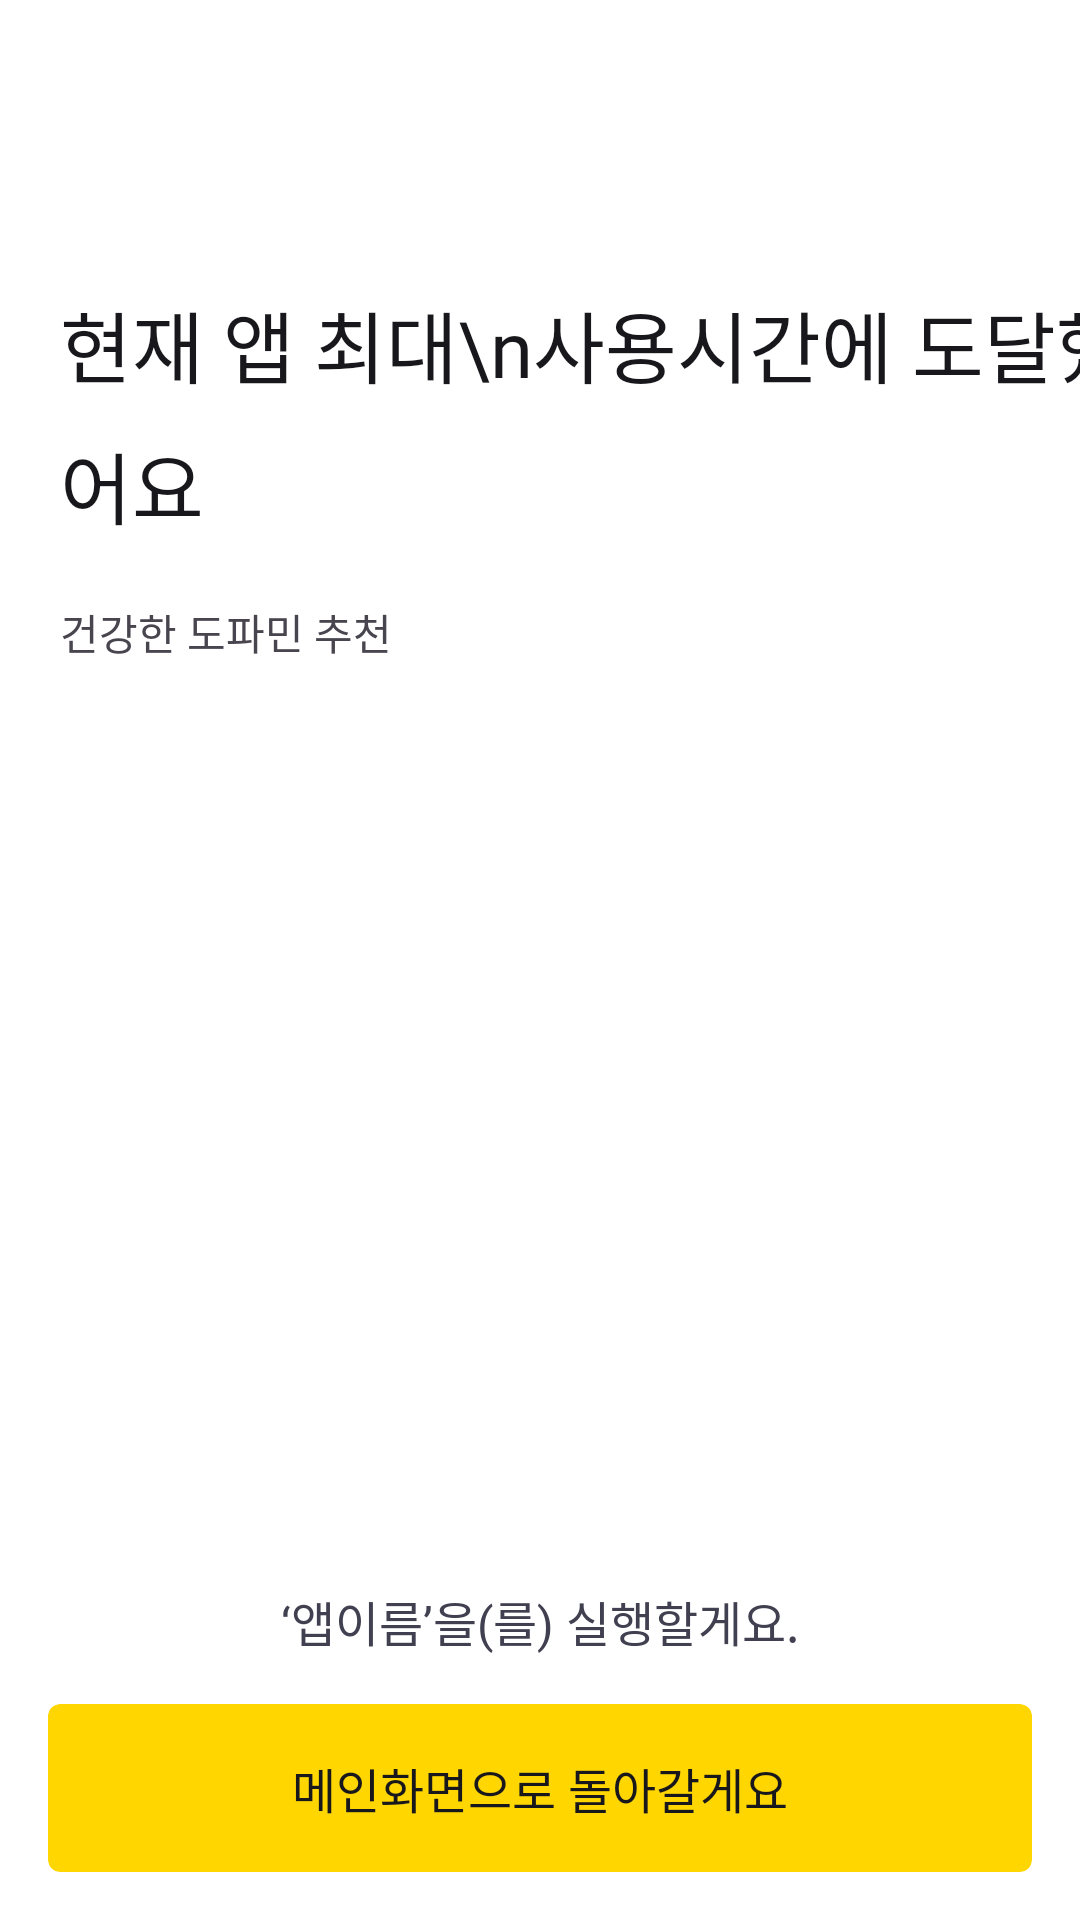

This screen was rendered from an Android layout file. Write that file and the resources it references.
<!-- AndroidManifest.xml: application theme Theme.Again_Android -->
<!-- res/layout/activity_time_over.xml -->
<?xml version="1.0" encoding="utf-8"?>
<androidx.constraintlayout.widget.ConstraintLayout xmlns:android="http://schemas.android.com/apk/res/android"
    xmlns:app="http://schemas.android.com/apk/res-auto"
    xmlns:tools="http://schemas.android.com/tools"
    android:layout_width="match_parent"
    android:layout_height="match_parent"
    android:background="@color/white"
    tools:context=".view.TimeOverActivity">

    <TextView
        android:id="@+id/textView10"
        style="@style/PageTitle"
        android:layout_width="wrap_content"
        android:layout_height="wrap_content"
        android:layout_marginStart="20dp"
        android:layout_marginTop="96dp"
        android:text="현재 앱 최대\n사용시간에 도달했어요"
        android:textColor="@color/gray_100"
        app:layout_constraintStart_toStartOf="parent"
        app:layout_constraintTop_toTopOf="parent" />

    <TextView
        android:id="@+id/textView11"
        android:layout_width="wrap_content"
        android:layout_height="wrap_content"
        android:layout_marginTop="20dp"
        android:text="건강한 도파민 추천"
        app:layout_constraintStart_toStartOf="@+id/textView10"
        app:layout_constraintTop_toBottomOf="@+id/textView10" />

    <androidx.recyclerview.widget.RecyclerView
        android:id="@+id/suggest_list"
        android:layout_width="match_parent"
        android:layout_height="wrap_content"
        app:layout_constraintTop_toBottomOf="@+id/textView11" />

    <TextView
        android:layout_marginBottom="16dp"
        android:id="@+id/go_button"
        android:layout_width="wrap_content"
        android:layout_height="wrap_content"
        android:fontFamily="@font/pretendard_medium"
        android:text="‘앱이름’을(를) 실행할게요."
        android:textColor="@color/gray_90"
        android:textSize="16sp"
        app:layout_constraintBottom_toTopOf="@+id/finish_button"
        app:layout_constraintEnd_toEndOf="@+id/finish_button"
        app:layout_constraintStart_toStartOf="@+id/finish_button" />

    <androidx.cardview.widget.CardView
        app:cardCornerRadius="4dp"
        app:cardElevation="0dp"
        android:layout_marginVertical="16dp"
        android:layout_marginHorizontal="16dp"
        app:cardBackgroundColor="@color/yellow"
        android:id="@+id/finish_button"
        android:layout_width="match_parent"
        android:layout_height="56dp"
        app:layout_constraintBottom_toBottomOf="parent">

        <TextView
            android:layout_gravity="center"
            android:layout_marginVertical="16dp"
            style="@style/SubHeadLine"
            android:layout_width="wrap_content"
            android:layout_height="wrap_content"
            android:text="메인화면으로 돌아갈게요"
            android:textColor="@color/gray_100" />


    </androidx.cardview.widget.CardView>

</androidx.constraintlayout.widget.ConstraintLayout>
<!-- resources referenced by this layout -->
<resources>
  <color name="gray_100">#18181C</color>
  <color name="gray_90">#404051</color>
  <color name="white">#FFFFFFFF</color>
  <color name="yellow">#FFD600</color>
  <style name="PageTitle">
          <item name="android:textSize">26sp</item>
          <item name="android:lineHeight">40dp</item>
          <item name="android:fontFamily">@font/pretendard_semibold</item>
      </style>
  <style name="SubHeadLine">
          <item name="android:textSize">16sp</item>
          <item name="android:lineHeight">24dp</item>
          <item name="android:fontFamily">@font/pretendard_semibold</item>
      </style>
  <style name="Theme.Again_Android" parent="Base.Theme.Again_Android" />
  <style name="Base.Theme.Again_Android" parent="Theme.Material3.DayNight.NoActionBar">
          
          
          <item name="android:windowLightStatusBar">true</item>
          <item name="android:statusBarColor">@color/white</item>
          <item name="android:windowIsTranslucent">true</item>
      </style>
</resources>
